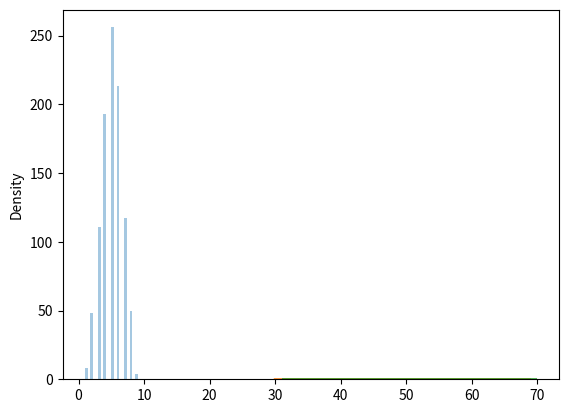

Write the Python code that produced this figure.
##ejempo1##
from numpy import random

x = random.binomial(n=10, p=0.5, size=10)
print(x)

## visualization of binomial Distribution##
from numpy import random
import matplotlib.pyplot as plt
import seaborn as sns

sns.distplot(random.binomial(n=10, p=0.5, size=1000), hist=True, kde=False)
plt.show()

##Difference Between Normal and Binomial Distribution##

from numpy import random
import matplotlib.pyplot as plt
import seaborn as sns

sns.distplot(random.normal(loc=50, scale=5, size=1000), hist=False, label='normal')
sns.distplot(random.binomial(n=100, p=0.5, size=1000), hist=False, label='binomial')
plt.show()
